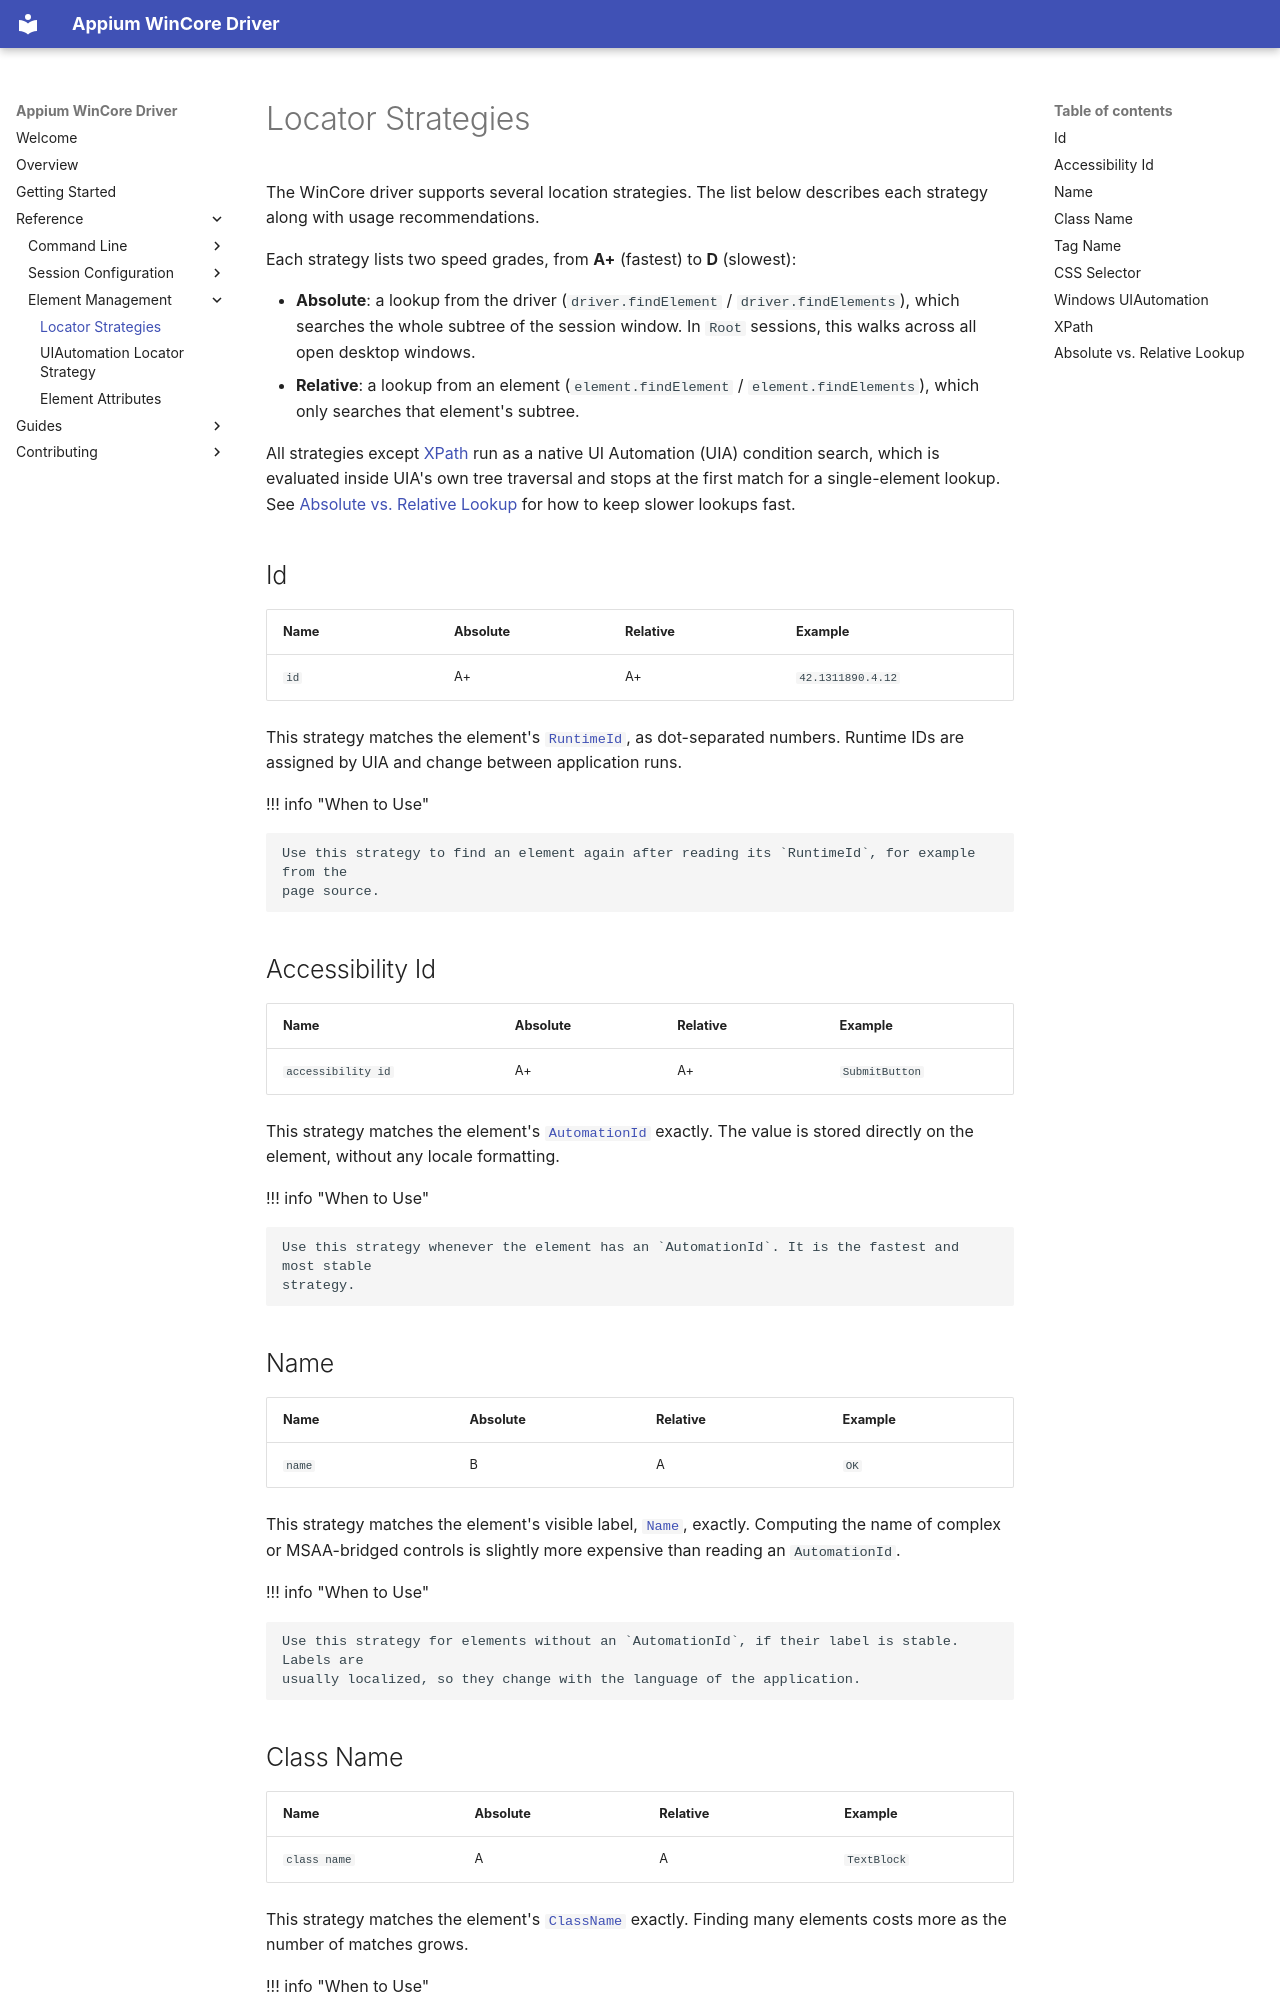

repository: appium/appium-wincore-driver · page: reference/locator-strategies/index.html · generator: mkdocs

---
title: Locator Strategies
---

The WinCore driver supports several location strategies. The list below describes each strategy
along with usage recommendations.

Each strategy lists two speed grades, from **A+** (fastest) to **D** (slowest):

* **Absolute**: a lookup from the driver (`driver.findElement` / `driver.findElements`), which
  searches the whole subtree of the session window. In `Root` sessions, this walks across all open
  desktop windows.
* **Relative**: a lookup from an element (`element.findElement` / `element.findElements`), which
  only searches that element's subtree.

All strategies except [XPath](#xpath) run as a native UI Automation (UIA) condition search, which
is evaluated inside UIA's own tree traversal and stops at the first match for a single-element
lookup. See [Absolute vs. Relative Lookup](#absolute-vs-relative-lookup) for how to keep slower
lookups fast.

## Id

|Name|Absolute|Relative|Example|
|---|---|---|---|
|`id`|A+|A+|`42.1311890.4.12`|

This strategy matches the element's [`RuntimeId`](./element-attributes.md#runtimeid), as
dot-separated numbers. Runtime IDs are assigned by UIA and change between application runs.

!!! info "When to Use"

    Use this strategy to find an element again after reading its `RuntimeId`, for example from the
    page source.

## Accessibility Id

|Name|Absolute|Relative|Example|
|---|---|---|---|
|`accessibility id`|A+|A+|`SubmitButton`|

This strategy matches the element's [`AutomationId`](./element-attributes.md#automationid)
exactly. The value is stored directly on the element, without any locale formatting.

!!! info "When to Use"

    Use this strategy whenever the element has an `AutomationId`. It is the fastest and most stable
    strategy.

## Name

|Name|Absolute|Relative|Example|
|---|---|---|---|
|`name`|B|A|`OK`|

This strategy matches the element's visible label, [`Name`](./element-attributes.md#name), exactly.
Computing the name of complex or MSAA-bridged controls is slightly more expensive than reading an
`AutomationId`.

!!! info "When to Use"

    Use this strategy for elements without an `AutomationId`, if their label is stable. Labels are
    usually localized, so they change with the language of the application.

## Class Name

|Name|Absolute|Relative|Example|
|---|---|---|---|
|`class name`|A|A|`TextBlock`|

This strategy matches the element's [`ClassName`](./element-attributes.md#classname) exactly. Finding
many elements costs more as the number of matches grows.

!!! info "When to Use"

    Use this strategy for elements that can be identified by the class of their underlying control.
